Image classification data set "dataset_fonts" (GBlu666/project301 on GitHub). Class labels (4): caoshu, kaishu, lishu, zhuanshu.

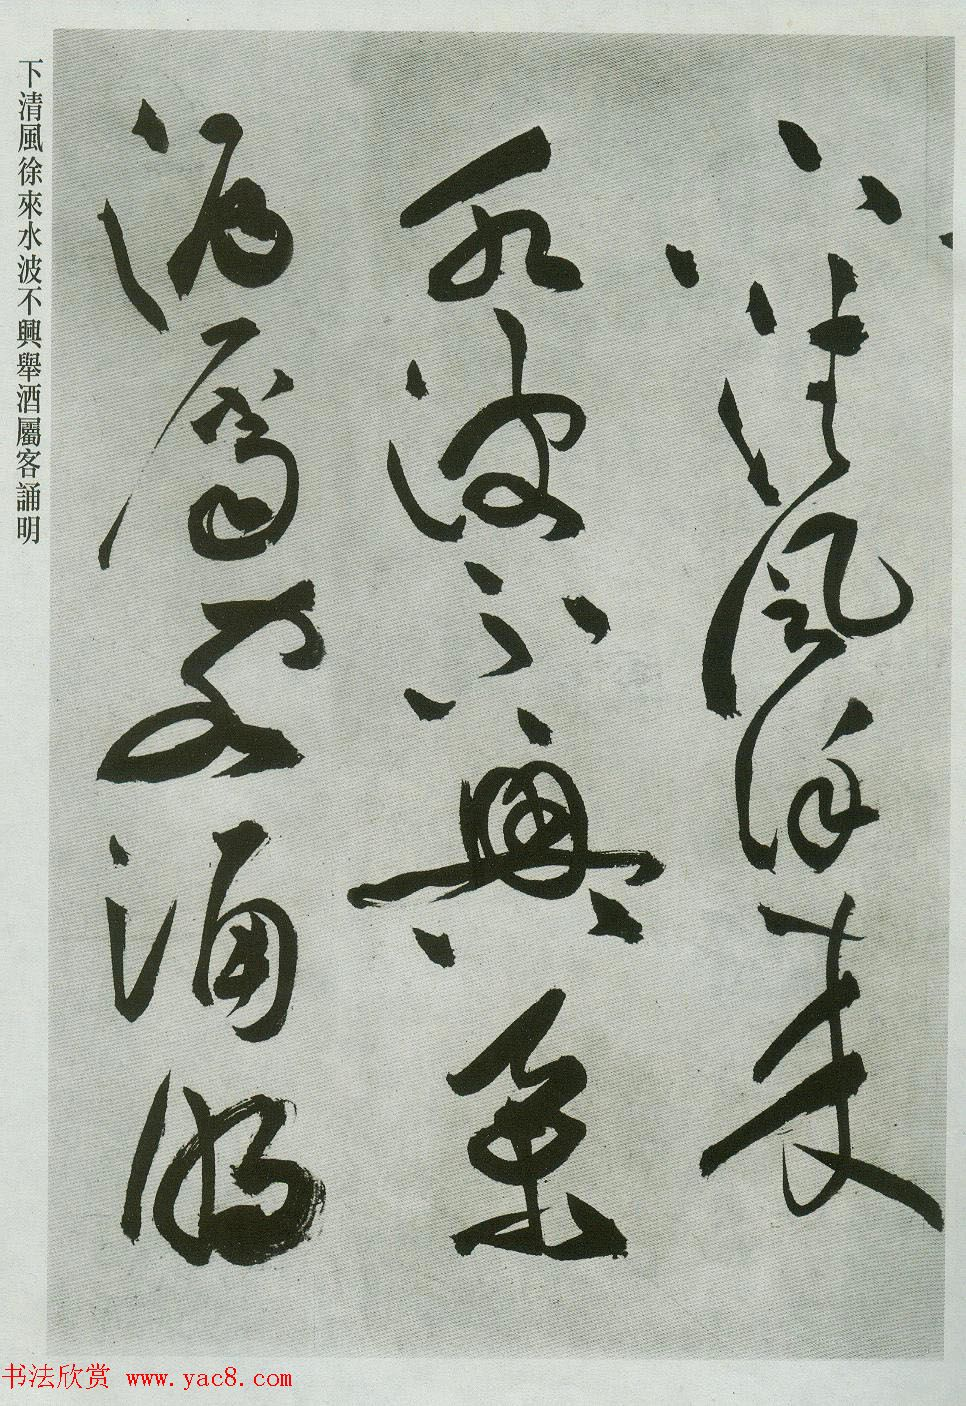
Label: caoshu

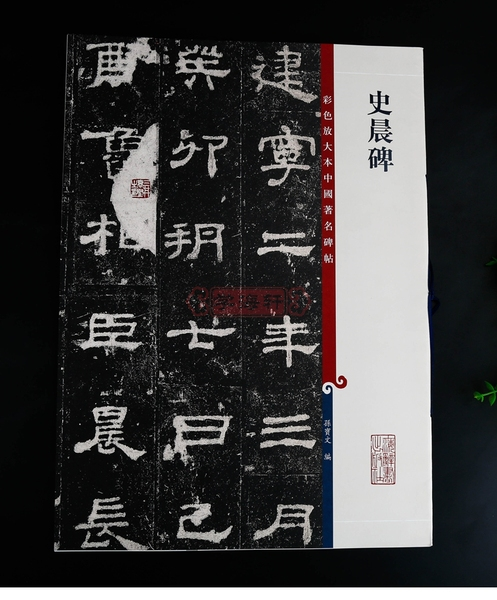
Label: lishu

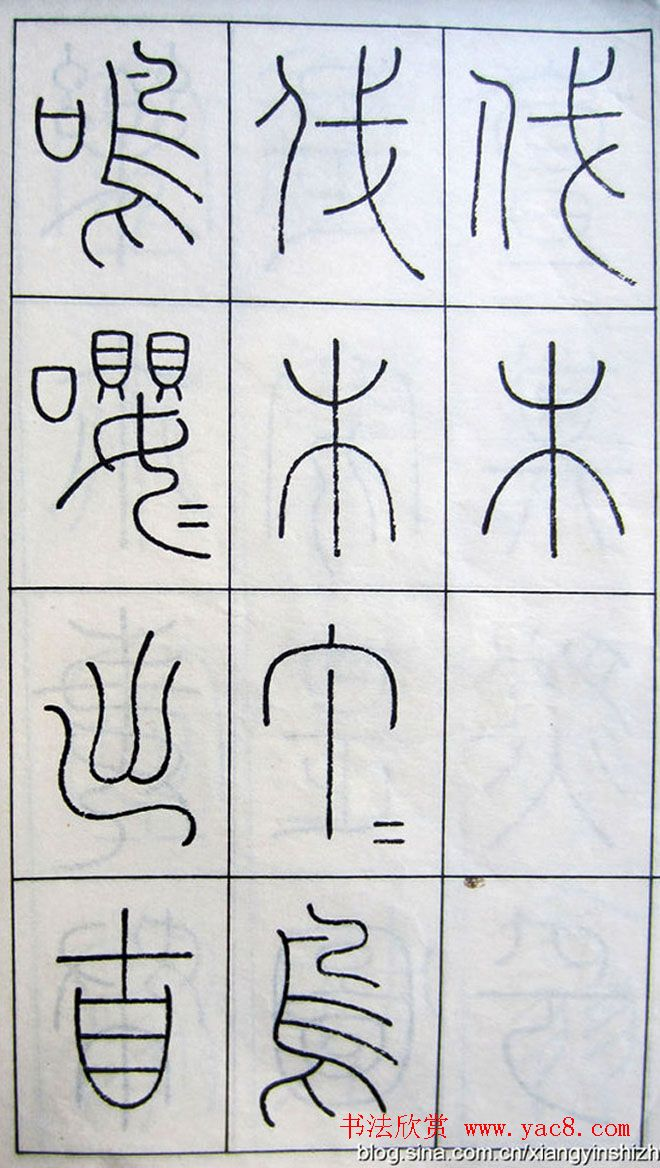
Label: zhuanshu

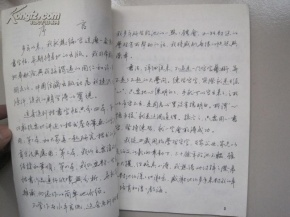
Label: kaishu

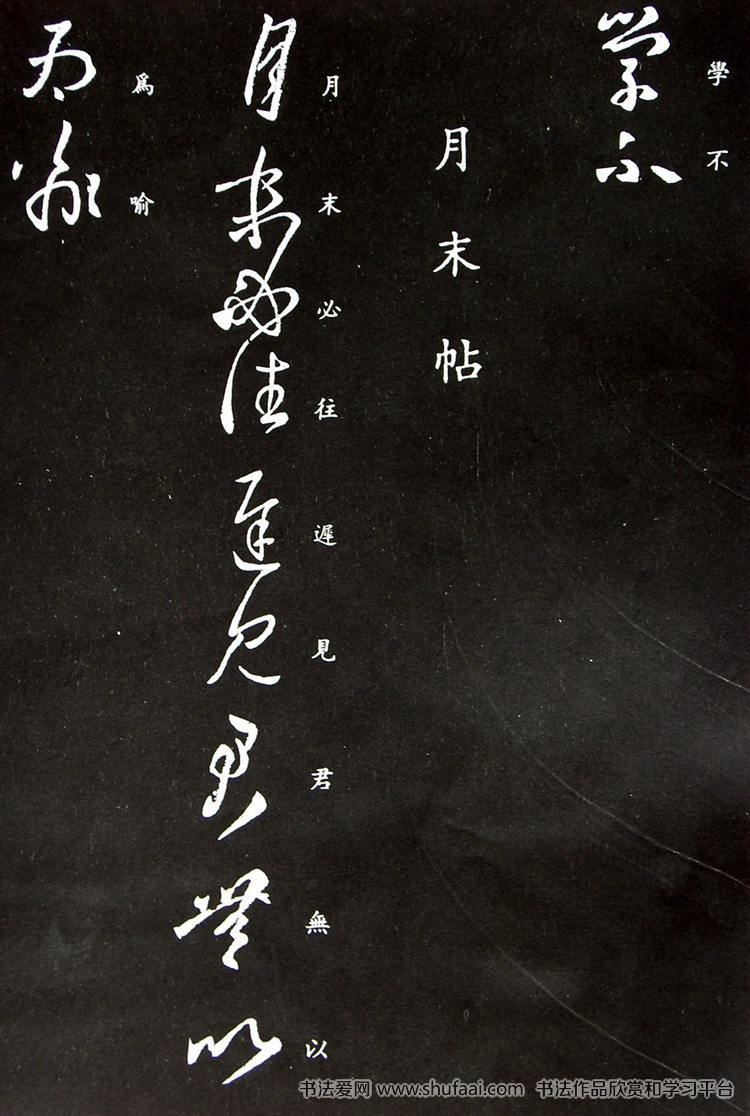
Label: caoshu

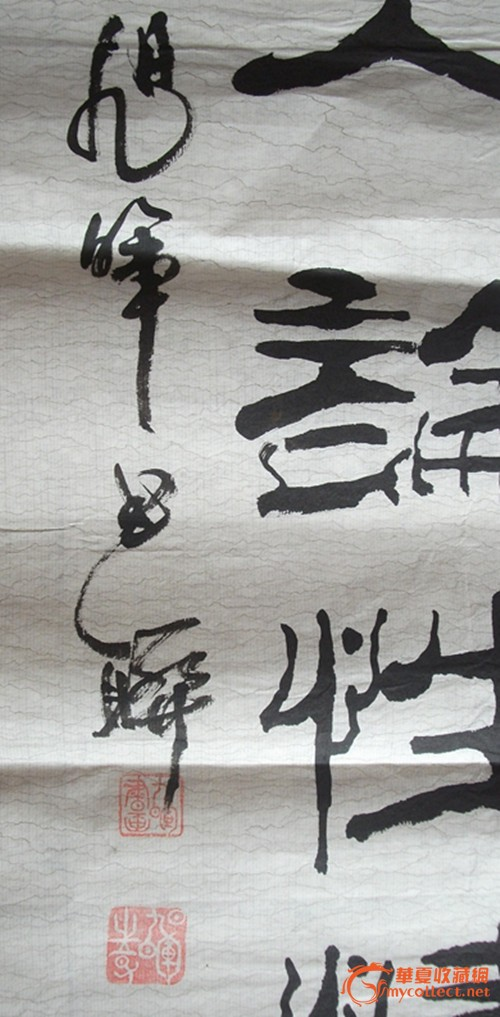
Label: lishu
